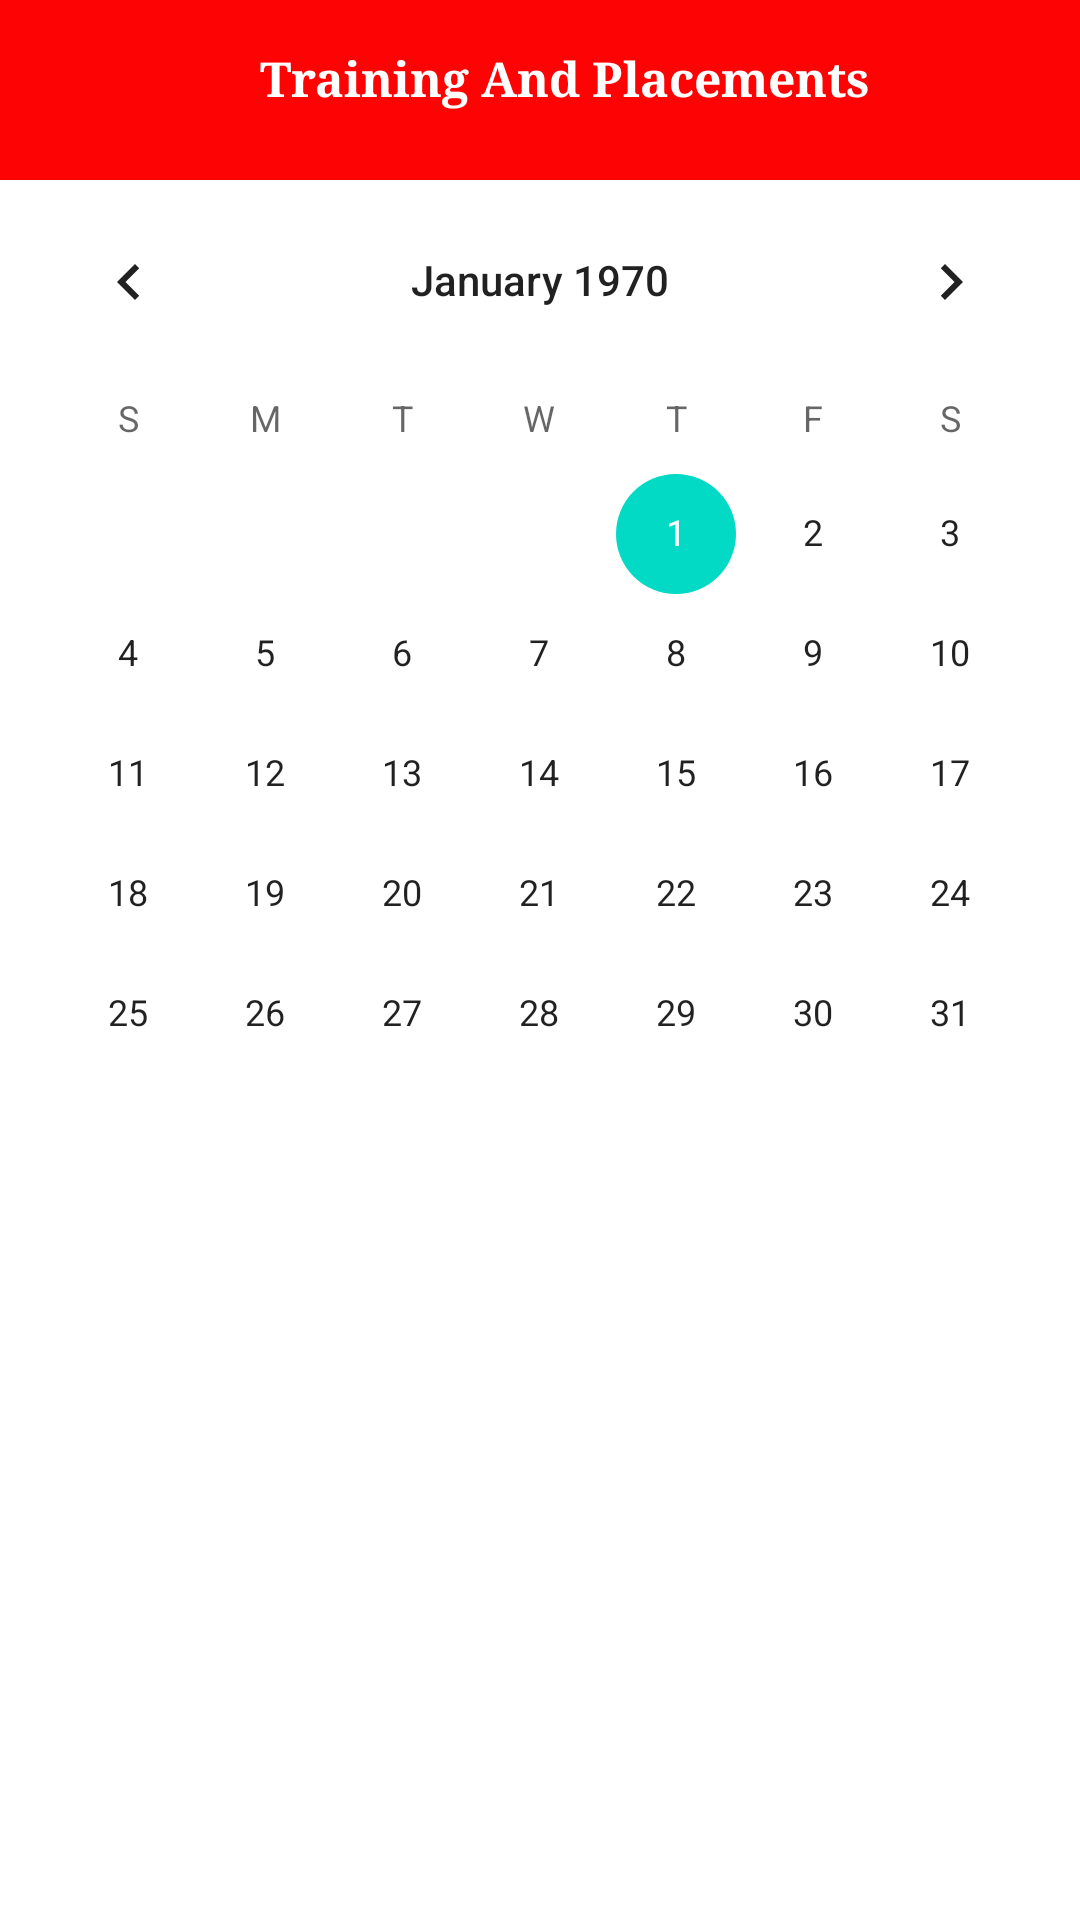

Reconstruct the res/layout file that produces this screen, plus the resources it refers to.
<!-- AndroidManifest.xml: application theme Theme.Bsiotr_TPC -->
<!-- res/layout/activity_calendar.xml -->
<?xml version="1.0" encoding="utf-8"?>
<RelativeLayout xmlns:android="http://schemas.android.com/apk/res/android"
    xmlns:app="http://schemas.android.com/apk/res-auto"
    xmlns:tools="http://schemas.android.com/tools"
    android:layout_width="match_parent"
    android:layout_height="match_parent"
    tools:context=".navigationbar_option_layout.calendar"
    android:orientation="horizontal">
<include layout="@layout/toolbar1"/>
    <CalendarView
        android:layout_width="match_parent"
        android:layout_height="match_parent"
        android:layout_marginTop="60dp"
        android:elevation="30dp"
        android:fitsSystemWindows="true"
        android:focusable="true"
        android:soundEffectsEnabled="true"
        android:focusedMonthDateColor="@color/red"
        android:backgroundTint="@color/red"
        />

</RelativeLayout>
<!-- res/layout/toolbar1.xml (included above) -->
<?xml version="1.0" encoding="utf-8"?>
<androidx.appcompat.widget.Toolbar xmlns:android="http://schemas.android.com/apk/res/android"
    android:layout_width="match_parent"
    android:layout_height="60dp"
    xmlns:app="http://schemas.android.com/apk/res-auto"
    android:background="@color/red"
    android:id="@+id/toolbar1">
    <RelativeLayout
        android:layout_width="match_parent"
        android:layout_height="wrap_content">
        <ImageView
            android:layout_width="40dp"
            android:layout_height="30dp"
            android:layout_centerVertical="true"
            android:id="@+id/back_button"
            android:src="@drawable/back_icon"/>
        <TextView
            android:layout_width="match_parent"
            android:layout_height="wrap_content"
            android:text="Training And Placements"
            android:fontFamily="serif"
            android:textColor="@color/white"
            android:gravity="center"
            android:textStyle="bold"
            android:textSize="16dp"
            />
    </RelativeLayout>
</androidx.appcompat.widget.Toolbar>
<!-- resources referenced by this layout -->
<resources>
  <color name="red">#FFFD0303</color>
  <color name="white">#FFFFFFFF</color>
  <style name="Theme.Bsiotr_TPC" parent="Theme.MaterialComponents.Light.NoActionBar">
          
          <item name="colorPrimary">@color/red</item>
          <item name="colorPrimaryVariant">@color/red</item>
          <item name="colorOnPrimary">@color/white</item>
          
          <item name="colorSecondary">@color/teal_200</item>
          <item name="colorSecondaryVariant">@color/teal_700</item>
          <item name="colorOnSecondary">@color/black</item>
          
          <item name="android:statusBarColor" tools:targetApi="l">?attr/colorPrimaryVariant</item>
          
      </style>
  <color name="teal_200">#FF03DAC5</color>
  <color name="teal_700">#FF018786</color>
  <color name="black">#FF000000</color>
</resources>
